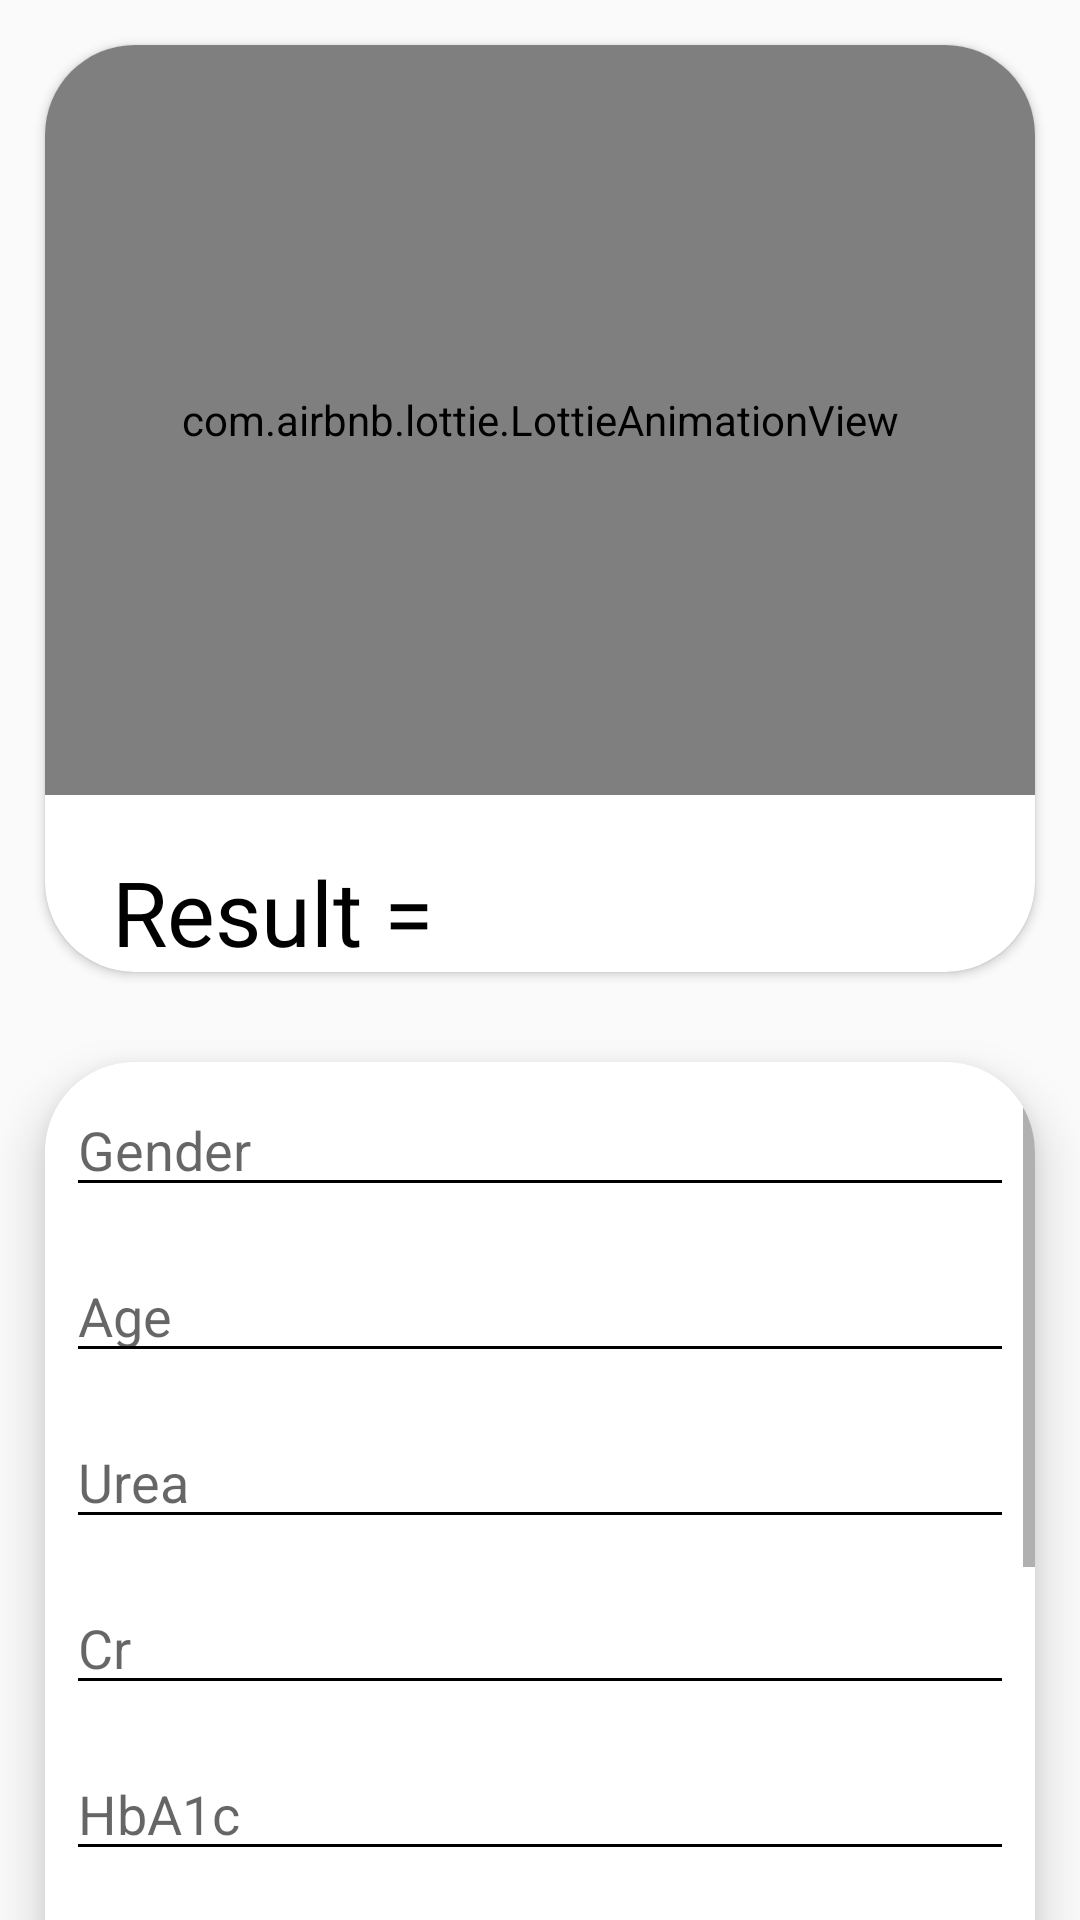

Write the Android layout XML for this screen, with the resource values it uses.
<!-- AndroidManifest.xml: application theme Theme.AppCompat.DayNight -->
<!-- res/layout/activity_clustring.xml -->
<?xml version="1.0" encoding="utf-8"?>
<LinearLayout xmlns:android="http://schemas.android.com/apk/res/android"
    xmlns:app="http://schemas.android.com/apk/res-auto"
    xmlns:tools="http://schemas.android.com/tools"
    android:layout_width="match_parent"
    android:layout_height="match_parent"
    android:orientation="vertical"
    tools:context=".PredictDiabetes.Clustring">

    <androidx.cardview.widget.CardView
        android:layout_width="match_parent"
        android:layout_height="309dp"
        android:background="@color/blue_dark3"
        android:layout_margin="15dp"
        android:elevation="15dp"
        app:cardCornerRadius="30dp">

        <com.airbnb.lottie.LottieAnimationView
            android:layout_width="match_parent"
            android:layout_height="250dp"
            android:background="@color/blue_dark3"
            app:lottie_autoPlay="true"
            app:lottie_loop="true"
            app:lottie_rawRes="@raw/clutring" />
        <TextView
            android:layout_width="wrap_content"
            android:layout_height="wrap_content"
            android:textColor="@color/black"
            android:layout_marginLeft="15dp"
            android:fontFamily="@font/mono"
            android:textSize="30dp"
            android:layout_gravity="bottom|start"
            android:text=" Result = "/>

    </androidx.cardview.widget.CardView>

    <androidx.cardview.widget.CardView
        android:layout_width="match_parent"
        android:layout_height="320dp"
        android:layout_gravity="center"
        android:layout_margin="15dp"
        app:cardCornerRadius="30dp"
        app:cardElevation="10dp"
        >

        <ScrollView
            android:layout_width="match_parent"
            android:layout_height="match_parent"
            android:layout_weight="1"
            android:background="@color/white">

            <LinearLayout
                android:layout_width="match_parent"
                android:layout_height="match_parent"
                android:layout_weight="1"
                android:orientation="vertical"
                android:weightSum="2">

                <LinearLayout
                    android:layout_width="match_parent"
                    android:layout_height="match_parent"
                    android:layout_weight="1"
                    android:orientation="vertical">

                    <com.google.android.material.textfield.TextInputEditText
                        style="@style/modifiedEditText"
                        android:layout_margin="7dp"
                        android:hint="Gender"
                         android:textColor="@color/black"
                        android:inputType="text"
                        android:maxLines="1" />

                    <com.google.android.material.textfield.TextInputEditText
                        style="@style/modifiedEditText"
                        android:layout_margin="7dp"
                        android:hint="Age"
                        android:textColor="@color/black"

                        android:inputType="text"
                        android:maxLines="1" />

                    <com.google.android.material.textfield.TextInputEditText
                        style="@style/modifiedEditText"
                        android:layout_margin="7dp"
                        android:hint="Urea"
                        android:textColor="@color/black"

                        android:inputType="text"
                        android:maxLines="1" />

                    <com.google.android.material.textfield.TextInputEditText
                        style="@style/modifiedEditText"
                        android:layout_margin="7dp"
                        android:hint="Cr"
                        android:textColor="@color/black"

                        android:inputType="text"
                        android:maxLines="1" />

                    <com.google.android.material.textfield.TextInputEditText
                        style="@style/modifiedEditText"
                        android:layout_margin="7dp"
                        android:hint="HbA1c"
                        android:textColor="@color/black"

                        android:inputType="text"
                        android:maxLines="1" />

                    <com.google.android.material.textfield.TextInputEditText
                        style="@style/modifiedEditText"
                        android:layout_margin="7dp"
                        android:hint="Chol"
                        android:textColor="@color/black"

                        android:inputType="text"
                        android:maxLines="1" />

                    <com.google.android.material.textfield.TextInputEditText
                        style="@style/modifiedEditText"
                        android:layout_margin="7dp"
                        android:hint="TG"
                        android:inputType="text"
                        android:maxLines="1" />

                    <com.google.android.material.textfield.TextInputEditText
                        style="@style/modifiedEditText"
                        android:layout_margin="7dp"
                        android:hint="HDL"
                        android:textColor="@color/black"

                        android:inputType="text"
                        android:maxLines="1" />

                    <com.google.android.material.textfield.TextInputEditText
                        style="@style/modifiedEditText"
                        android:layout_margin="7dp"
                        android:hint="LDL"
                        android:inputType="text"
                        android:maxLines="1" />

                    <com.google.android.material.textfield.TextInputEditText
                        style="@style/modifiedEditText"
                        android:layout_margin="7dp"
                        android:hint="VLDL"
                        android:inputType="text"
                        android:maxLines="1" />

                    <com.google.android.material.textfield.TextInputEditText
                        style="@style/modifiedEditText"
                        android:layout_margin="7dp"
                        android:hint="BMI"
                        android:inputType="text"
                        android:maxLines="1" />


                </LinearLayout>

            </LinearLayout>

        </ScrollView>


    </androidx.cardview.widget.CardView>

    <Button
        android:layout_width="wrap_content"
        android:layout_height="wrap_content"
        android:layout_marginLeft="260dp"
        android:layout_marginTop="10dp"
        android:onClick="sendtoculstring"
        android:textColor="@color/white"
         android:background="@color/blue_dark3"
        android:text="send" />


    
</LinearLayout>
<!-- resources referenced by this layout -->
<resources>
  <color name="black">#FF000000</color>
  <color name="blue_dark3">#168098</color>
  <color name="white">#FFFFFFFF</color>
  <string name="login_email_hint">Email</string>
  <style name="modifiedEditText" parent="parent">
          <item name="android:textSize">@dimen/newsMoreTextSize</item>
          <item name="android:backgroundTint">@color/primaryTextColor</item>
          <item name="android:textColor">@color/whiteTextColor</item>
  
          
      </style>
  <style name="parent">
          <item name="android:layout_width">match_parent</item>
          <item name="android:layout_height">wrap_content</item>
      </style>
  <color name="primaryTextColor">#000000</color>
  <color name="whiteTextColor">#fff</color>
</resources>
